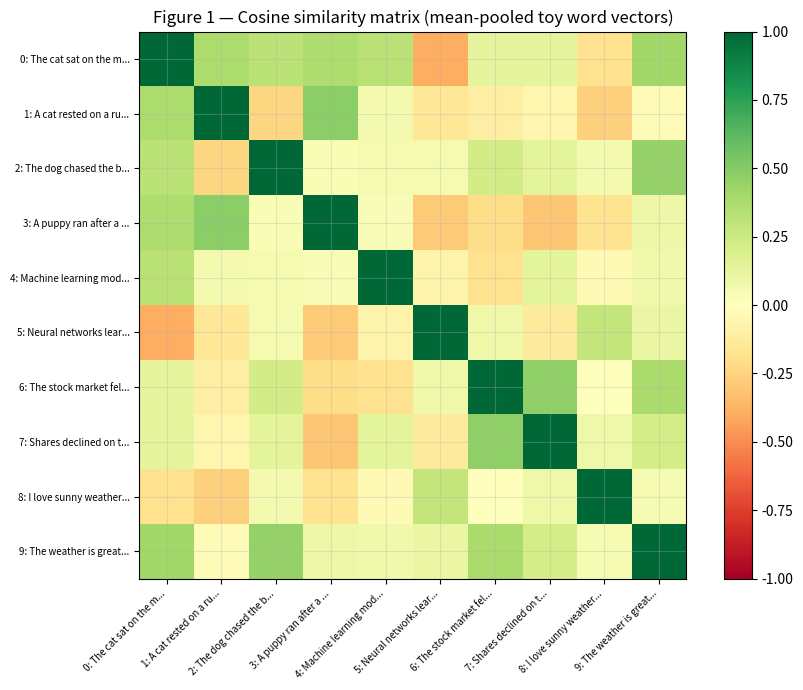
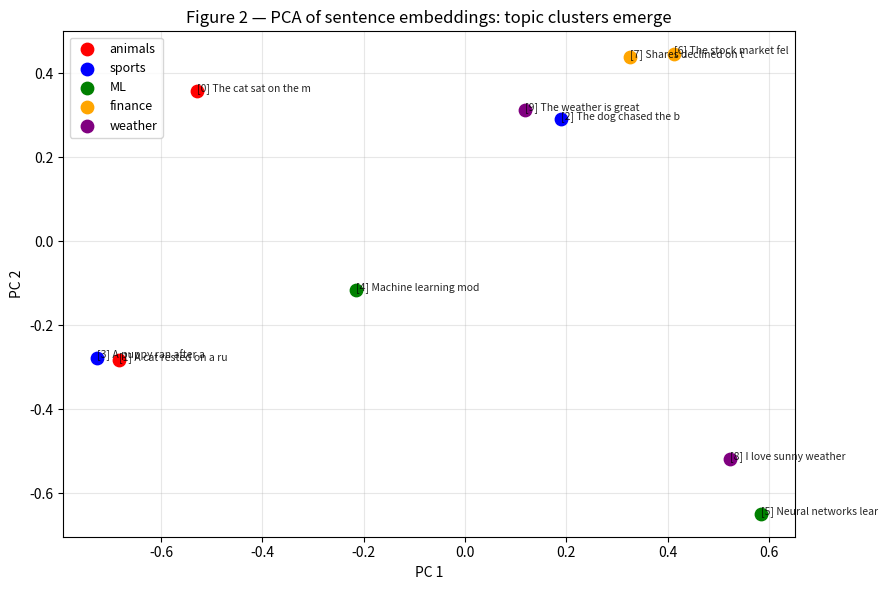
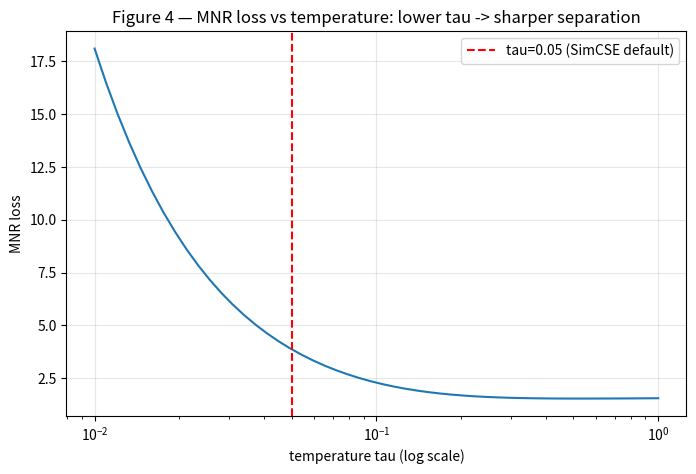

Source code (Python) for these figures, in order:
import numpy as np
import matplotlib.pyplot as plt
from collections import Counter
import re, math

rng = np.random.default_rng(42)
plt.rcParams["figure.figsize"] = (8, 5)
plt.rcParams["axes.grid"] = True
plt.rcParams["grid.alpha"] = 0.3

def cosine_sim(a, b):
    n = np.linalg.norm(a) * np.linalg.norm(b)
    return float(np.dot(a, b) / n) if n > 0 else 0.0

SENTENCES = [
    "The cat sat on the mat",              # 0
    "A cat rested on a rug",               # 1  paraphrase of 0
    "The dog chased the ball",             # 2
    "A puppy ran after a sphere",          # 3  paraphrase of 2
    "Machine learning models train on data", # 4
    "Neural networks learn from examples",  # 5  paraphrase of 4
    "The stock market fell sharply",        # 6
    "Shares declined on the exchange",      # 7  paraphrase of 6
    "I love sunny weather",                 # 8
    "The weather is great today",           # 9  paraphrase of 8
]

PAIRS = [(0,1),(2,3),(4,5),(6,7),(8,9)]    # expected similar pairs
print(f"Sentences: {len(SENTENCES)},  Expected similar pairs: {len(PAIRS)}")


# 5a. Toy word embeddings (random but fixed — imagine pre-trained word2vec).
# In a real system these would be the outputs of a Transformer layer.
VOCAB = sorted(set(w.lower() for s in SENTENCES for w in re.findall(r"[a-z]+", s.lower())))
V = len(VOCAB); D = 32
w2i = {w: i for i, w in enumerate(VOCAB)}

# Simulate "pre-trained" word vectors: similar words close together via seeded RNG.
# We cheat slightly: words that appear in similar sentences share a common base.
word_vecs = rng.normal(0, 1, (V, D))

# Give animal-related and sport-related words a common direction bias.
animal_dir = rng.normal(0, 1, D); animal_dir /= np.linalg.norm(animal_dir)
sport_dir  = rng.normal(0, 1, D); sport_dir  /= np.linalg.norm(sport_dir)
finance_dir= rng.normal(0, 1, D); finance_dir/= np.linalg.norm(finance_dir)
weather_dir= rng.normal(0, 1, D); weather_dir/= np.linalg.norm(weather_dir)
ml_dir     = rng.normal(0, 1, D); ml_dir     /= np.linalg.norm(ml_dir)

for w, bias in [
    ("cat", animal_dir), ("dog", animal_dir), ("puppy", animal_dir),
    ("mat", animal_dir), ("rug", animal_dir),
    ("ball", sport_dir), ("sphere", sport_dir), ("chased", sport_dir), ("ran", sport_dir),
    ("stock", finance_dir), ("market", finance_dir), ("shares", finance_dir),
    ("declined", finance_dir), ("exchange", finance_dir),
    ("sunny", weather_dir), ("weather", weather_dir),
    ("machine", ml_dir), ("learning", ml_dir), ("neural", ml_dir), ("networks", ml_dir),
]:
    if w in w2i:
        word_vecs[w2i[w]] += 3.0 * bias    # strong domain signal

def mean_pool(sentence):
    tokens = [w.lower() for w in re.findall(r"[a-z]+", sentence.lower()) if w.lower() in w2i]
    if not tokens:
        return np.zeros(D)
    return np.mean([word_vecs[w2i[t]] for t in tokens], axis=0)

sentence_vecs = np.array([mean_pool(s) for s in SENTENCES])
# L2-normalise for cosine via dot product.
norms = np.linalg.norm(sentence_vecs, axis=1, keepdims=True) + 1e-9
sentence_vecs_norm = sentence_vecs / norms

print("Sentence embedding shape:", sentence_vecs_norm.shape)
print("\nCosine similarities for expected similar pairs:")
for a, b in PAIRS:
    sim = cosine_sim(sentence_vecs_norm[a], sentence_vecs_norm[b])
    print(f"  [{a}] '{SENTENCES[a][:30]}' vs [{b}] '{SENTENCES[b][:30]}': {sim:.3f}")


# 5b.1 Build a tiny "index": pre-encode all sentences.
# This is exactly what FAISS/pgvector does at scale.
INDEX = sentence_vecs_norm         # (N, D) pre-encoded

def semantic_search(query, top_k=3):
    q_vec = mean_pool(query)
    q_vec = q_vec / (np.linalg.norm(q_vec) + 1e-9)
    sims = INDEX @ q_vec           # dot product = cosine sim after normalisation
    ranked = np.argsort(sims)[::-1][:top_k]
    return [(int(i), float(sims[i])) for i in ranked]

queries = ["cat resting on rug", "finance news", "machine learning"]
for q in queries:
    results = semantic_search(q)
    print(f"Query: '{q}'")
    for idx, score in results:
        print(f"  [{idx}] {SENTENCES[idx]}  sim={score:.3f}")
    print()


# 5c. MNR loss: for a batch of (anchor, positive) pairs,
# treat other positives as in-batch negatives.
def softmax_1d(x):
    x = x - x.max()
    e = np.exp(x)
    return e / e.sum()

def mnr_loss(anchors, positives, tau=0.05):
    # anchors, positives: (B, D) L2-normalised
    B = len(anchors)
    sim_matrix = anchors @ positives.T    # (B, B) all-pairs cosine sim
    sim_matrix /= tau
    # Diagonal entries are the positives; off-diagonal are negatives.
    # Cross-entropy: for each row, maximise the diagonal entry.
    total_loss = 0.0
    for i in range(B):
        log_probs = sim_matrix[i] - np.log(np.sum(np.exp(sim_matrix[i] - sim_matrix[i].max())) + 1e-9) - sim_matrix[i].max()
        total_loss += -log_probs[i]
    return total_loss / B

# Build a batch of (anchor, positive) pairs.
anchors  = sentence_vecs_norm[[0, 2, 4, 6, 8]]   # one per pair
positives= sentence_vecs_norm[[1, 3, 5, 7, 9]]
loss_val = mnr_loss(anchors, positives)
print(f"MNR loss on perfectly ordered embeddings: {loss_val:.4f}")

# Shuffle positives to simulate untrained model.
shuffled = positives[rng.permutation(len(positives))]
loss_shuffled = mnr_loss(anchors, shuffled)
print(f"MNR loss on shuffled (wrong) pairs:       {loss_shuffled:.4f}")
print("Lower is better — the trained model should approach near-zero loss.")


# Figure 1 — Cosine similarity heatmap between all sentence pairs.
sim_matrix = sentence_vecs_norm @ sentence_vecs_norm.T
fig, ax = plt.subplots(figsize=(9, 7))
im = ax.imshow(sim_matrix, vmin=-1, vmax=1, cmap="RdYlGn")
plt.colorbar(im, ax=ax)
labels = [f"{i}: {s[:20]}..." for i, s in enumerate(SENTENCES)]
ax.set_xticks(range(len(SENTENCES))); ax.set_xticklabels(labels, rotation=45, ha="right", fontsize=7)
ax.set_yticks(range(len(SENTENCES))); ax.set_yticklabels(labels, fontsize=7)
ax.set_title("Figure 1 — Cosine similarity matrix (mean-pooled toy word vectors)")
plt.tight_layout()
plt.show()


# Figure 2 — 2D PCA of sentence embeddings, coloured by topic.
from numpy.linalg import svd

def pca2d(X):
    X = X - X.mean(0)
    U, S, Vt = svd(X, full_matrices=False)
    return X @ Vt[:2].T

emb2d = pca2d(sentence_vecs_norm)
colours = ["red","red","blue","blue","green","green","orange","orange","purple","purple"]
topics = ["animals","animals","sports","sports","ML","ML","finance","finance","weather","weather"]

fig, ax = plt.subplots(figsize=(9, 6))
seen = set()
for i, (x, y) in enumerate(emb2d):
    label = topics[i] if topics[i] not in seen else None
    ax.scatter(x, y, c=colours[i], s=80, label=label, zorder=3)
    ax.annotate(f"[{i}] {SENTENCES[i][:20]}", (x, y), fontsize=7.5, alpha=0.85)
    seen.add(topics[i])

ax.set_title("Figure 2 — PCA of sentence embeddings: topic clusters emerge")
ax.set_xlabel("PC 1"); ax.set_ylabel("PC 2")
ax.legend(fontsize=9)
plt.tight_layout()
plt.show()


# Figure 3 — Effect of pooling strategy: [CLS] vs mean vs max.
# Simulate with random token outputs (as if from a Transformer).
T = 8                                       # sequence length
H = rng.normal(0, 1, (T, D))               # fake Transformer hidden states
cls_pool  = H[0]                            # [CLS] token (position 0)
mean_pool_H = H.mean(axis=0)
max_pool  = H.max(axis=0)

methods = {"[CLS] pool": cls_pool, "mean pool": mean_pool_H, "max pool": max_pool}
norms = {k: v / (np.linalg.norm(v) + 1e-9) for k, v in methods.items()}

print("Cosine similarities between pooling strategies (same token sequence):")
keys = list(norms.keys())
for i in range(len(keys)):
    for j in range(i+1, len(keys)):
        sim = cosine_sim(norms[keys[i]], norms[keys[j]])
        print(f"  {keys[i]} vs {keys[j]}: {sim:.3f}")
print("\nKey insight: the three strategies produce *different* vectors from identical")
print("input. Supervised fine-tuning determines which strategy works best for semantic")
print("similarity — empirically, mean pooling on SBERT >= [CLS] on raw BERT.")


# Figure 4 — MNR loss landscape: how temperature tau affects separation.
taus = np.logspace(-2, 0, 50)           # 0.01 to 1.0
losses = []
for tau in taus:
    losses.append(mnr_loss(anchors, positives, tau=tau))

fig, ax = plt.subplots()
ax.semilogx(taus, losses)
ax.set_xlabel("temperature tau (log scale)"); ax.set_ylabel("MNR loss")
ax.set_title("Figure 4 — MNR loss vs temperature: lower tau -> sharper separation")
ax.axvline(0.05, color="red", ls="--", label="tau=0.05 (SimCSE default)")
ax.legend()
plt.show()


# Demonstrate: anisotropy — raw BERT-style embeddings cluster in a narrow cone.
raw_embs = rng.normal(0, 1, (100, D))              # random baseline (isotropic)
# Simulate anisotropic pre-trained BERT: all vecs biased toward one direction.
aniso_dir = rng.normal(0, 1, D)
aniso_embs = rng.normal(0, 0.5, (100, D)) + 3.0 * aniso_dir

def avg_cosine(E):
    E = E / (np.linalg.norm(E, axis=1, keepdims=True) + 1e-9)
    sims = E @ E.T
    # Exclude diagonal
    idx = np.triu_indices(len(E), k=1)
    return float(sims[idx].mean())

print(f"Average cosine sim (isotropic random): {avg_cosine(raw_embs):.3f}  <- near 0")
print(f"Average cosine sim (anisotropic BERT):  {avg_cosine(aniso_embs):.3f}  <- near 1")
print("Consequence: anisotropic space compresses all cosine similarities into [0.8, 1.0]")
print("-> cannot distinguish 'very similar' from 'somewhat similar'.")
print("Fix: whitening (subtract mean, decorrelate) or fine-tune with contrastive loss.")


# 8.1 sentence-transformers: the production standard.
try:
    from sentence_transformers import SentenceTransformer, util

    model_st = SentenceTransformer("all-MiniLM-L6-v2")  # 22M params, 384d, fast
    embeddings = model_st.encode(SENTENCES, normalize_embeddings=True, show_progress_bar=False)
    print(f"sentence-transformers embedding shape: {embeddings.shape}")

    # Semantic search.
    q_emb = model_st.encode(["cat resting"], normalize_embeddings=True)
    sims = (embeddings @ q_emb.T).squeeze()
    ranked = np.argsort(sims)[::-1][:3]
    print("\nSemantic search for 'cat resting' (MiniLM):")
    for i in ranked:
        print(f"  [{i}] {SENTENCES[i]}  sim={sims[i]:.3f}")

    # STS similarity matrix.
    cos_scores = util.cos_sim(embeddings, embeddings).numpy()
    print(f"\nAll-pairs cosine sim (5 expected pairs, diag excluded):")
    for a, b in PAIRS:
        print(f"  [{a}] vs [{b}]: {cos_scores[a,b]:.3f}")

except Exception as e:
    print(f"[sentence-transformers not available: {type(e).__name__}]")
    print("In production:")
    print("  from sentence_transformers import SentenceTransformer")
    print("  model = SentenceTransformer('all-MiniLM-L6-v2')  # or bge-m3, e5-large")
    print("  embs  = model.encode(sentences, normalize_embeddings=True)")
    print("  sim   = embs @ embs.T   # cosine via dot after L2-norm")


# 8.2 Optional hosted-embedding comparison. Core learning requires no API key.
print("Optional hosted embeddings pattern (guarded; not the default learning path):")
print("  from openai import OpenAI")
print("  client = OpenAI()")
print("  resp = client.embeddings.create(")
print("    input=sentences, model='text-embedding-3-small')  # verify current specs before use")
print("  embs = np.array([r.embedding for r in resp.data])")
print()
print("Key tradeoffs:")
print("  - Proprietary: data leaves your infra")
print("  - No fine-tuning control")
print("  - Quality, latency, and current price must be measured for your data")
print("  Start locally for this course; add a hosted model only as a controlled comparison.")
